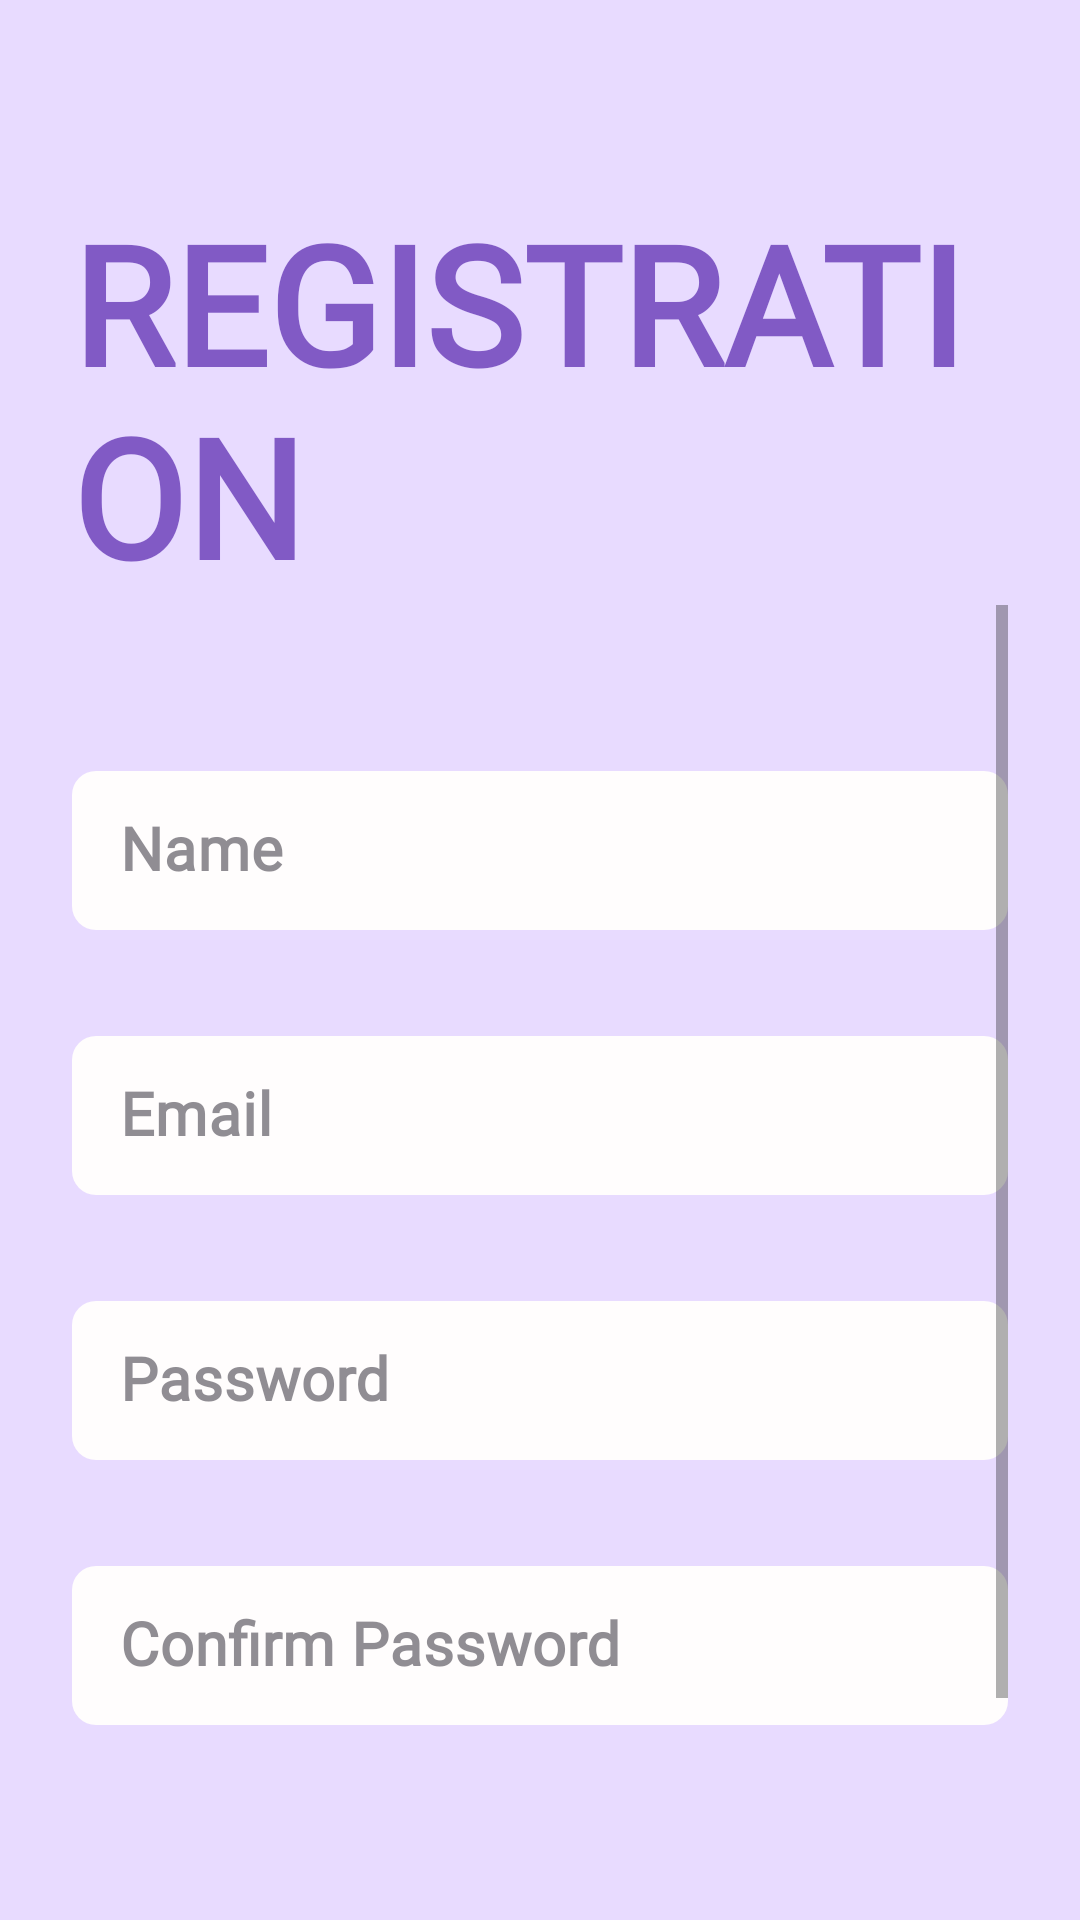

Write the Android layout XML for this screen, with the resource values it uses.
<!-- AndroidManifest.xml: application theme Theme.SendMeAMessege -->
<!-- res/layout/activity_sigh_up.xml -->
<?xml version="1.0" encoding="utf-8"?>
<LinearLayout
    xmlns:android="http://schemas.android.com/apk/res/android"
    xmlns:app="http://schemas.android.com/apk/res-auto"
    xmlns:tools="http://schemas.android.com/tools"
    android:layout_width="match_parent"
    android:layout_height="match_parent"
    android:orientation="vertical"
    android:background="@color/background"
    android:clipToPadding="false"
    android:overScrollMode="never"
    android:padding="24dp"
    tools:context=".Activities.SighUpActivity">

    <com.google.android.material.textview.MaterialTextView
        android:id="@+id/title"
        android:layout_width="wrap_content"
        android:layout_height="wrap_content"
        android:layout_marginTop="40dp"
        android:text="registration"
        android:textColor="@color/purple"
        android:textSize="55sp"
        android:textStyle="bold"
        android:fontFamily="@font/dino"
        android:textAllCaps="true"
        android:layout_gravity="center"
        />

    <ScrollView
        android:layout_width="match_parent"
        android:layout_height="match_parent">

        <LinearLayout
            android:layout_width="match_parent"
            android:layout_height="wrap_content"
            android:gravity="center_horizontal"

            android:orientation="vertical"
            >

            <com.google.android.material.textfield.TextInputLayout
                android:layout_width="match_parent"
                android:layout_height="wrap_content"
                android:layout_marginTop="50dp"
                android:textColorHint="@color/textSighUp"
                android:textColor="@color/black"

                style="@style/Widget.MaterialComponents.TextInputLayout.OutlinedBox.Dense"

                >
                <com.google.android.material.textfield.TextInputEditText
                    android:id="@+id/input_name"
                    android:layout_width="match_parent"
                    android:layout_height="match_parent"
                    android:background="@drawable/background_input"
                    android:fontFamily="@font/storytime"
                    android:textSize="20sp"
                    android:hint="Name"
                    android:imeOptions="actionNext"
                    android:importantForAutofill="no"
                    android:inputType="textPersonName"




                    />

            </com.google.android.material.textfield.TextInputLayout>

            <com.google.android.material.textfield.TextInputLayout
                style="@style/Widget.MaterialComponents.TextInputLayout.OutlinedBox.Dense"
                android:layout_width="match_parent"
                android:layout_height="wrap_content"
                android:layout_marginTop="30dp"
                android:textColorHint="@color/textSighUp"
                android:textColor="@color/black"
                >
                <com.google.android.material.textfield.TextInputEditText
                    android:id="@+id/input_email_sigh_up"
                    android:layout_width="match_parent"
                    android:layout_height="match_parent"
                    android:background="@drawable/background_input"
                    android:fontFamily="@font/storytime"
                    android:textSize="20sp"
                    android:hint="Email"
                    android:imeOptions="actionNext"
                    android:importantForAutofill="no"
                    android:inputType="textEmailAddress"
                    />


            </com.google.android.material.textfield.TextInputLayout>

            <com.google.android.material.textfield.TextInputLayout
                style="@style/Widget.MaterialComponents.TextInputLayout.OutlinedBox.Dense"
                android:layout_width="match_parent"
                android:layout_height="wrap_content"
                android:layout_marginTop="30dp"
                android:textColorHint="@color/textSighUp"
                android:textColor="@color/black"


                >
                <com.google.android.material.textfield.TextInputEditText
                    android:id="@+id/input_password_sign_up"
                    android:layout_width="match_parent"
                    android:layout_height="match_parent"
                    android:background="@drawable/background_input"
                    android:fontFamily="@font/storytime"
                    android:hint="Password"
                    android:textSize="20sp"
                    android:imeOptions="actionNext"
                    android:importantForAutofill="no"
                    android:inputType="textPassword"

                    />

            </com.google.android.material.textfield.TextInputLayout>

            <com.google.android.material.textfield.TextInputLayout
                android:layout_width="match_parent"
                android:layout_height="wrap_content"
                android:layout_marginTop="30dp"
                android:textColorHint="@color/textSighUp"
                android:textColor="@color/black"
                style="@style/Widget.MaterialComponents.TextInputLayout.OutlinedBox.Dense"
                >
                <com.google.android.material.textfield.TextInputEditText
                    android:id="@+id/confirm_password"
                    android:layout_width="match_parent"
                    android:layout_height="match_parent"
                    android:background="@drawable/background_input"
                    android:fontFamily="@font/storytime"
                    android:hint="Confirm Password"
                    android:textSize="20sp"
                    android:imeOptions="actionNext"
                    android:importantForAutofill="no"
                    android:inputType="textPassword"

                    />
            </com.google.android.material.textfield.TextInputLayout>



            <FrameLayout
                android:layout_width="match_parent"
                android:layout_height="wrap_content"
                android:layout_marginTop="50dp"
                android:animateLayoutChanges="true"
                >

                <com.google.android.material.button.MaterialButton
                    android:id="@+id/sign_up_btn"
                    android:layout_width="150dp"
                    android:layout_height="wrap_content"
                    android:text="Sigh Up"
                    android:textSize="18sp"
                    android:fontFamily="@font/dino"
                    android:stateListAnimator="@null"
                    android:backgroundTint="#8A673AB7"
                    android:layout_gravity="center"
                    />
                <ProgressBar
                    android:id="@+id/progress_bar"
                    android:layout_width="25dp"
                    android:layout_height="25dp"
                    android:layout_gravity="center"
                    android:visibility="invisible"

                    />


            </FrameLayout>

        </LinearLayout>

    </ScrollView>



</LinearLayout>
<!-- resources referenced by this layout -->
<resources>
  <color name="background">#99D9C4FF</color>
  <color name="black">#FF000000</color>
  <color name="purple">#CD673AB7</color>
  <color name="textSighUp">#9946434C</color>
  <!-- drawable background_input (drawable) -->
  <?xml version="1.0" encoding="utf-8"?>
  <shape xmlns:android="http://schemas.android.com/apk/res/android"
      android:shape="rectangle">
      <solid android:color="#FFFDFD"/>
      <corners android:radius="8dp"/>
  
  </shape>
  <style name="Theme.SendMeAMessege" parent="Theme.MaterialComponents.DayNight.DarkActionBar">
          
          <item name="colorPrimary">@color/purple</item>
          <item name="android:actionMenuTextColor">@color/white</item>
          <item name="android:textStyle">bold</item>
          <item name="actionBarTabTextStyle">@font/storytime</item>
  
  
  
  
  
  
  
  
  
  
          <item name="android:statusBarColor">?attr/colorPrimaryVariant</item>
          
      </style>
  <color name="white">#FFFFFFFF</color>
</resources>
